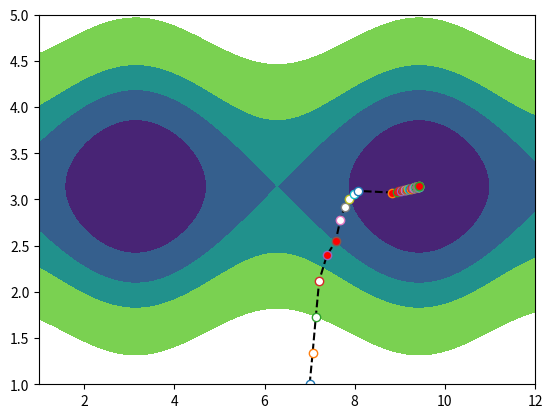

Reproduce this figure in Python.
import numpy as np
from matplotlib import pyplot as plt
from numpy import cos, eye, sin
from numpy.linalg import eig


class Quasi_Newton_Algorithm:

    def Quasi_Newton_Algorithm(self):
        alpha = 0.1
        eps = 1e-4
        mu0 = np.array([[7], [1]])

        H0 = eye(2)

        dydm0 = self.D_MyFun(mu0)

        mu1 = mu0 - alpha * np.dot(H0 , dydm0)

        dydm1 = self.D_MyFun(mu1)
        s0 = mu1 - mu0
        r0 = dydm1 - dydm0
        Para_Mu = np.concatenate((mu0, mu1),1)
        Index = np.array([0, 0])

        Iter = 0

        while np.linalg.norm(dydm0) > eps:
            H0 = H0 +np.dot( (s0 - np.dot(H0,r0)) , (s0 - np.dot(H0,r0)).T )  /     np.dot((s0-np.dot(H0,r0)).T , r0)

            c2 = min(eig(H0)[0])
            if c2 > 0.1:
                mu0 = mu1
                dydm0 = dydm1
                mu1 = mu0 - alpha * np.dot(H0 , dydm0)
                dydm1 = self.D_MyFun(mu1)
                s0 = mu1 - mu0
                r0 = dydm1 - dydm0
                Index = np.append(Index,1)
            else:
                mu0 = mu1
                dydm0 = dydm1
                mu1 = mu0 - alpha * dydm0
                dydm1 = self.D_MyFun(mu1)
                s0 = mu1 - mu0
                r0 = dydm1 - dydm0
                Index = np.append(Index,0)
            Para_Mu = np.concatenate((Para_Mu, mu1), 1)
            Iter = Iter + 1
            if Iter > 50:
                break
        fig1 = plt.figure('fig')
        x = np.array([x / 100.0 for x in range(100, 1201, 1)])
        y = np.array([x / 100.0 for x in range(100, 501, 1)])
        X, Y = np.meshgrid(x, y)
        F = cos(X)+4*cos(Y)
        c1 = [-5,-4,-3,-2,0]
        c2 =[0,1]
        plt.contourf(X, Y, F, c1)
        #plt.contourf(X, Y, cos(X)*cos(Y), np.sort(c2))
        # plt.contour(X, Y, F)
        # plt.contour(X, Y, cos(X)*cos(Y))
        plt.plot(Para_Mu[0, :], Para_Mu[1, :], 'k--')

        for n in range(0, len(Index)):
            if Index[n] == 0:
                plt.plot(Para_Mu[0, n], Para_Mu[1, n], 'o',markerfacecolor='w')
            else:
                plt.plot(Para_Mu[0, n], Para_Mu[1, n], 'o',markerfacecolor='r')



        plt.xlim(1,12)
        plt.ylim(1,5)
        plt.show()

    def MyFun(self,mu):
        y = cos(mu[0]) + 4 * cos(mu[1])
        return y


    def D_MyFun(self,mu):
        dydm = -np.concatenate(([sin(mu[0])], [4*sin(mu[1])]))
        return dydm
if __name__ == '__main__':
    w=Quasi_Newton_Algorithm()
    w.Quasi_Newton_Algorithm()